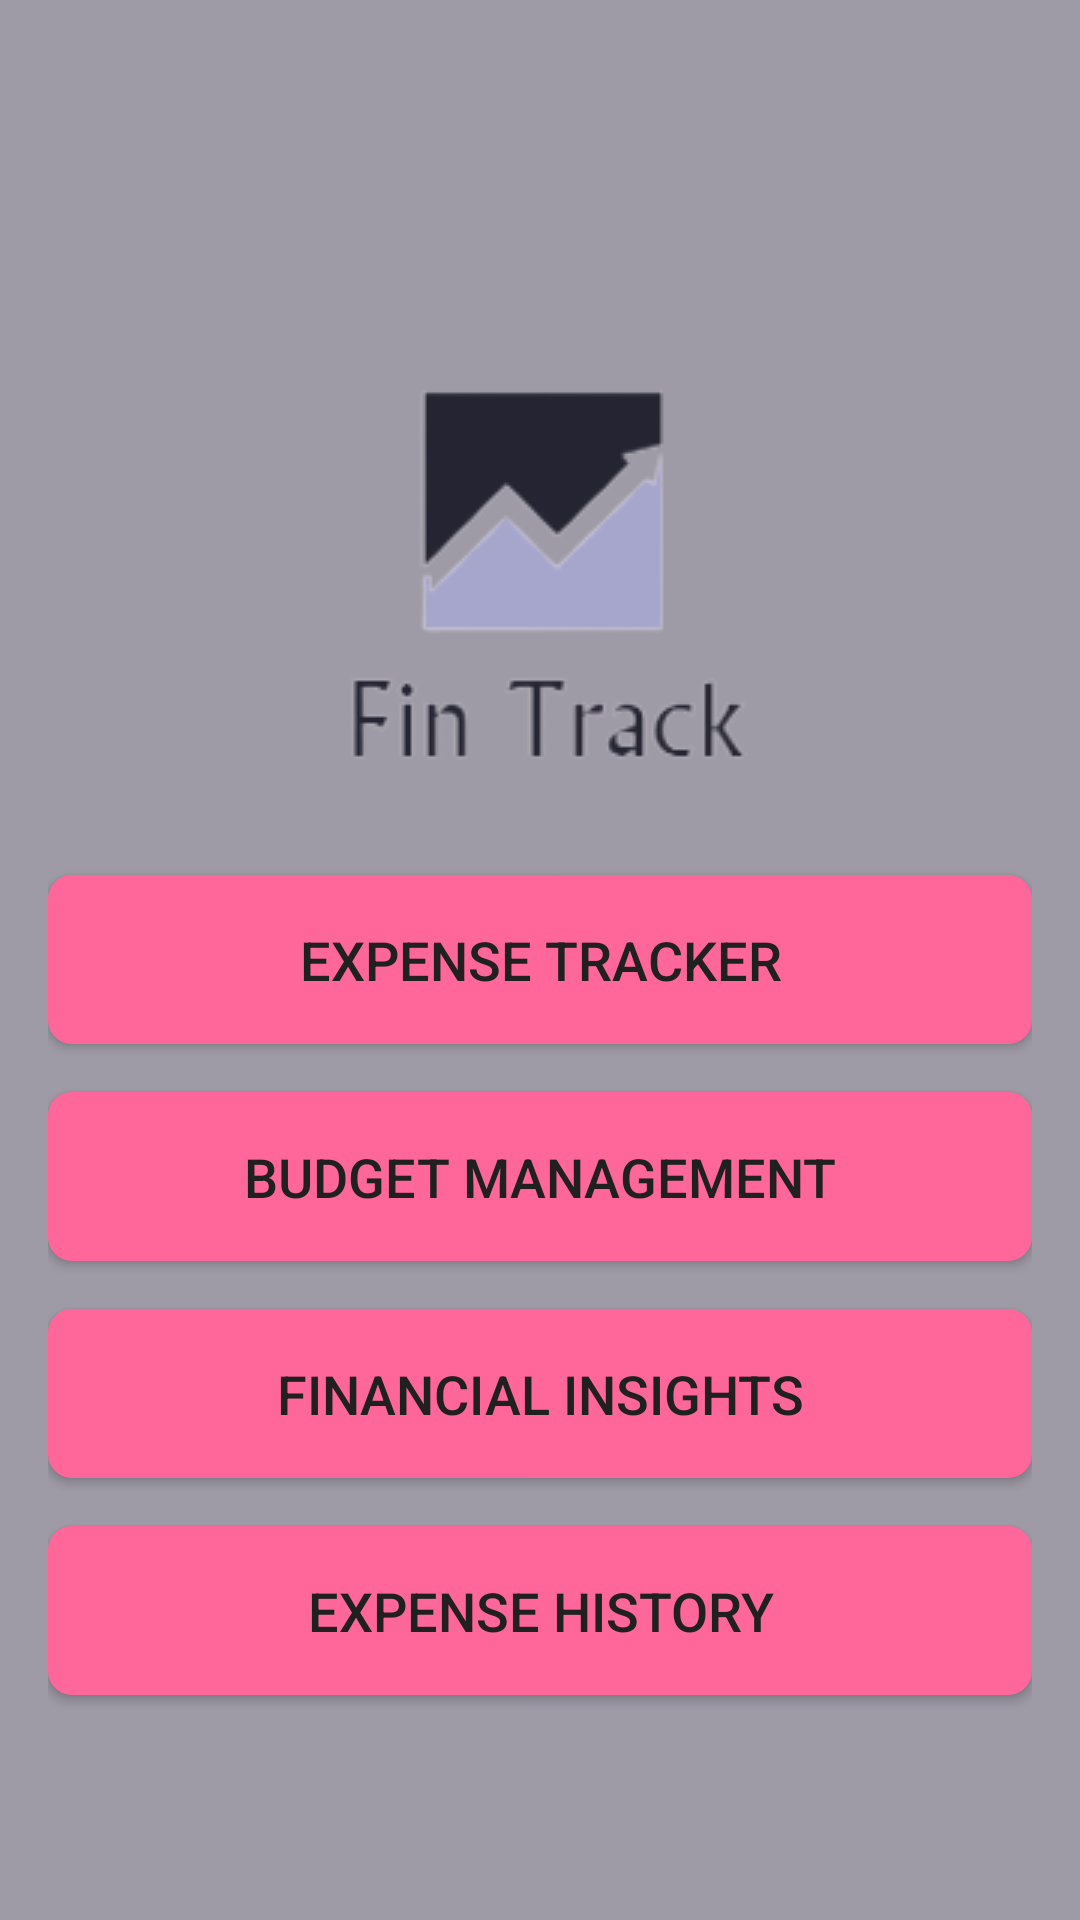

Android layout source for this screen:
<!-- AndroidManifest.xml: application theme Theme.FinApp -->
<!-- res/layout/activity_main.xml -->
<?xml version="1.0" encoding="utf-8"?>
<RelativeLayout xmlns:android="http://schemas.android.com/apk/res/android"
    xmlns:tools="http://schemas.android.com/tools"
    android:layout_width="match_parent"
    android:layout_height="match_parent"
    android:padding="16dp"
    android:background="#9E9AA6"
    tools:context=".MainActivity">

    <ImageView
        android:layout_width="wrap_content"
        android:layout_height="wrap_content"
        android:src="@drawable/logo"
        android:layout_centerHorizontal="true"
        android:layout_marginTop="100dp"
        android:id="@+id/logoImageView"/>

    <Button
        android:id="@+id/expenseTrackerButton"
        android:layout_width="match_parent"
        android:layout_height="wrap_content"
        android:layout_centerInParent="true"
        android:background="@drawable/button_background"
        android:text="Expense Tracker"
        android:textColor="#202020"
        android:textSize="18sp"
        android:padding="16dp" />

    <Button
        android:id="@+id/budgetManagementButton"
        android:layout_width="match_parent"
        android:layout_height="wrap_content"
        android:layout_below="@id/expenseTrackerButton"
        android:background="@drawable/button_background"
        android:text="Budget Management"
        android:textColor="#202020"
        android:textSize="18sp"
        android:padding="16dp"
        android:layout_marginTop="16dp" />

    <Button
        android:id="@+id/financialInsightsButton"
        android:layout_width="match_parent"
        android:layout_height="wrap_content"
        android:layout_below="@id/budgetManagementButton"
        android:background="@drawable/button_background"
        android:text="Financial Insights"
        android:textColor="#202020"
        android:textSize="18sp"
        android:padding="16dp"
        android:layout_marginTop="16dp" />

    <Button
        android:id="@+id/expenseHistoryButton"
        android:layout_width="match_parent"
        android:layout_height="wrap_content"
        android:layout_below="@id/financialInsightsButton"
        android:background="@drawable/button_background"
        android:text="Expense History"
        android:textColor="#202020"
        android:textSize="18sp"
        android:padding="16dp"
        android:layout_marginTop="16dp" />

    <TextView
        android:id="@+id/totalBudgetTextView"
        android:layout_width="wrap_content"
        android:layout_height="wrap_content"
        android:layout_alignParentBottom="true"
        android:layout_centerHorizontal="true"
        android:layout_marginBottom="16dp"
        android:textSize="18sp"
        android:textColor="#202020"/>

</RelativeLayout>
<!-- resources referenced by this layout -->
<resources>
  <!-- drawable button_background (drawable) -->
  <selector xmlns:android="http://schemas.android.com/apk/res/android">
      <item android:state_pressed="true">
          <shape android:shape="rectangle">
              <solid android:color="#FF4081" /> 
              <corners android:radius="8dp" /> 
          </shape>
      </item>
      <item>
          <shape android:shape="rectangle">
              <solid android:color="#FF6699" /> 
              <corners android:radius="8dp" /> 
          </shape>
      </item>
  </selector>
  <!-- drawable logo: png bitmap (drawable, 8634 bytes) -->
  <style name="Theme.FinApp" parent="Base.Theme.FinApp" />
  <style name="Base.Theme.FinApp" parent="Theme.Material3.DayNight.NoActionBar">
          
          
      </style>
</resources>
